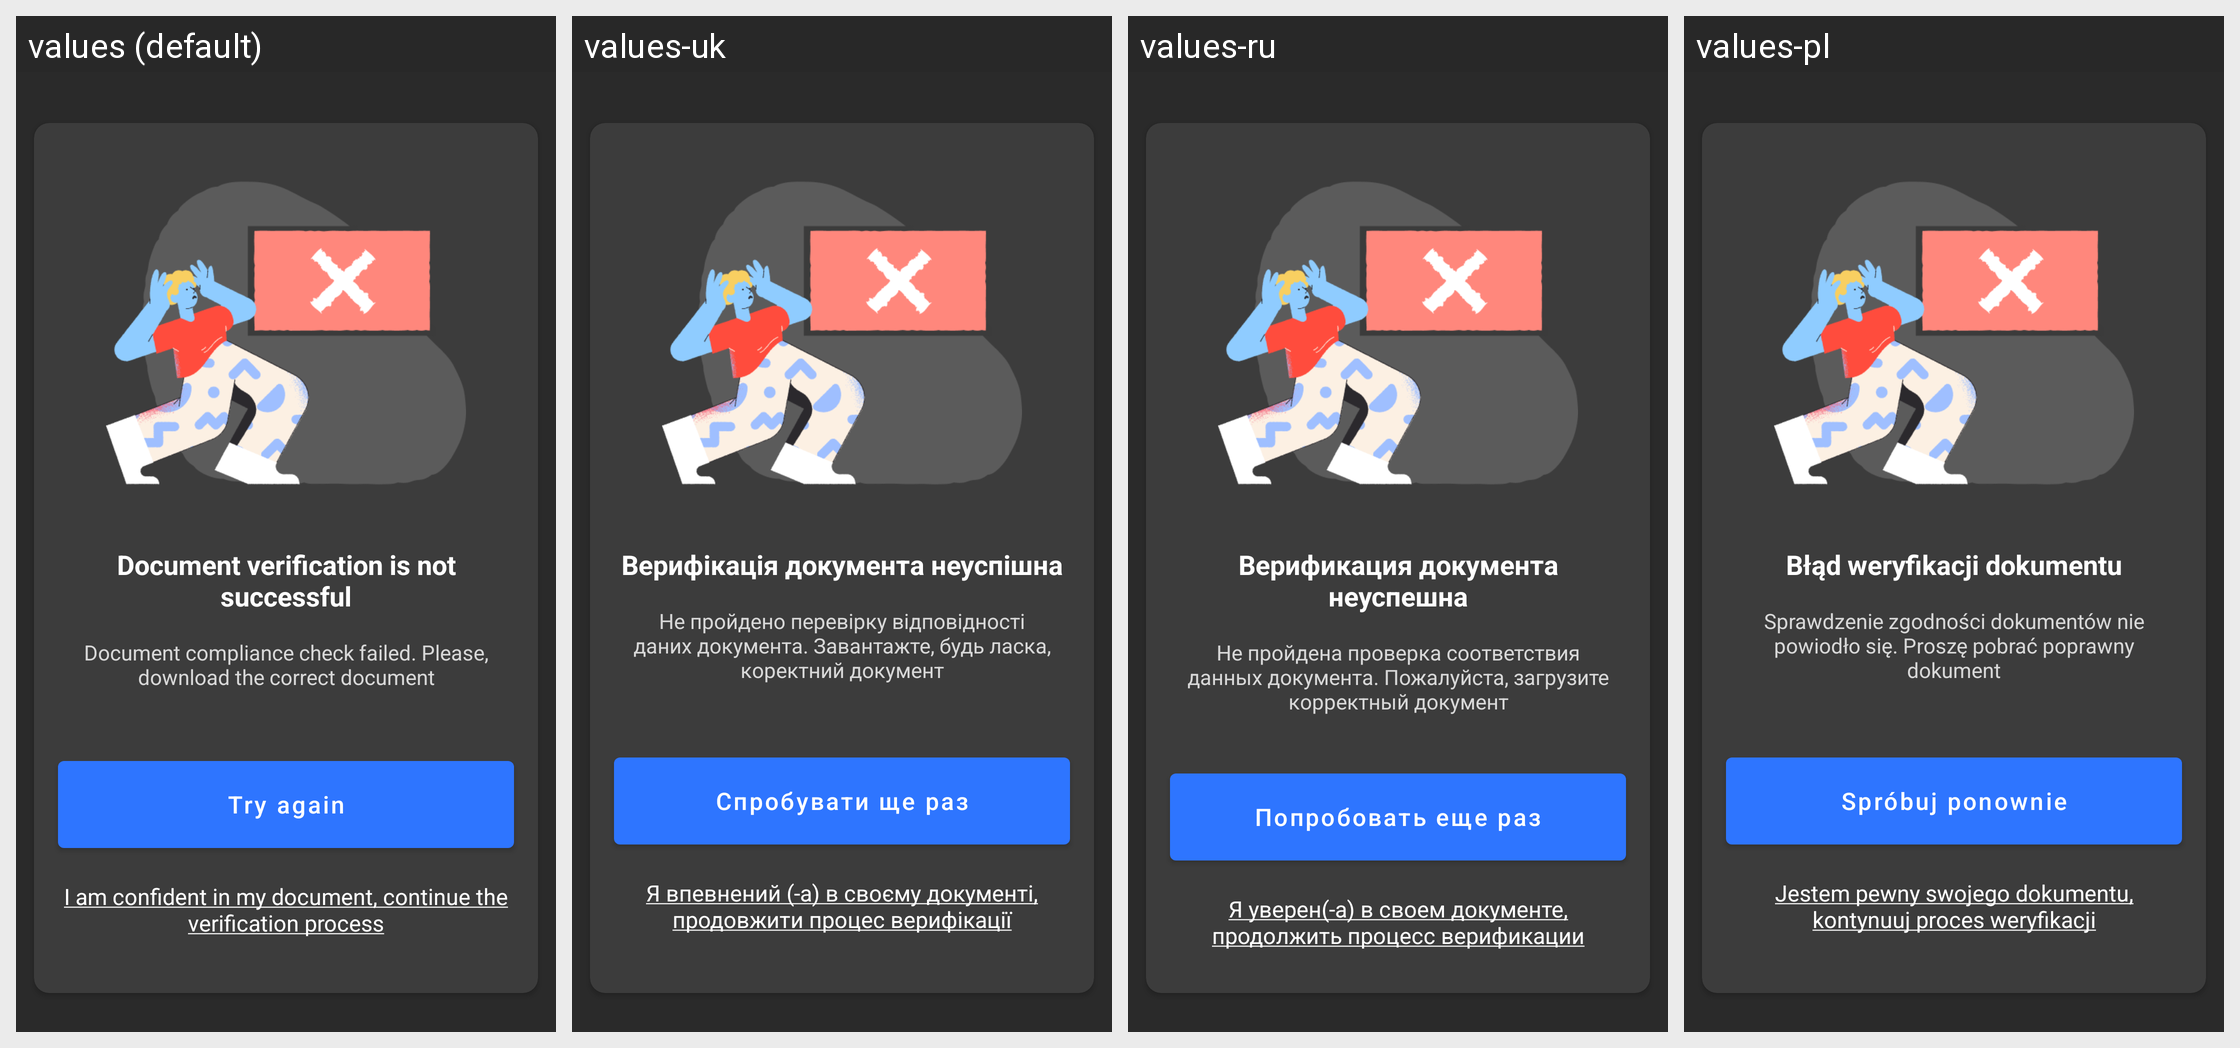

Strings drawn on this Android screen and how each of the app's shown locales translates them:
Android screen res/layout/fragment_doc_verification_not_successful.xml rendered under 4 locales, left to right: values (default), values-uk, values-ru, values-pl. Device: Nexus 5 (rendered at 1080×1920; each locale shown at half size, 540×960, under a caption strip naming it); theme Theme.MaterialComponents.DayNight.NoActionBar.
Other locales in the repository, not shown: values-ru-rRU, values-uk-rUA.
Strings drawn on this screen, with the default value and each locale's value (text and hints the layout hard-codes, and strings that could not be matched under every locale, appear in the picture but are not listed):

doc_verification_error_title
  values: Document verification is not successful
  values-uk: Верифікація документа неуспішна
  values-ru: Верификация документа неуспешна
  values-pl: Błąd weryfikacji dokumentu

doc_verification_error_description
  values: Document compliance check failed. Please, download the correct document
  values-uk: Не пройдено перевірку відповідності даних документа. Завантажте, будь ласка, коректний документ
  values-ru: Не пройдена проверка соответствия данных документа. Пожалуйста, загрузите корректный документ
  values-pl: Sprawdzenie zgodności dokumentów nie powiodło się. Proszę pobrać poprawny dokument

reload_photo
  values: Try again
  values-uk: Спробувати ще раз
  values-ru: Попробовать еще раз
  values-pl: Spróbuj ponownie

doc_verif_continue_anyway
  values: I am confident in my document, continue the verification process
  values-uk: Я впевнений (-а) в своєму документі, продовжити процес верифікації
  values-ru: Я уверен(-а) в своем документе, продолжить процесс верификации
  values-pl: Jestem pewny swojego dokumentu, kontynuuj proces weryfikacji
